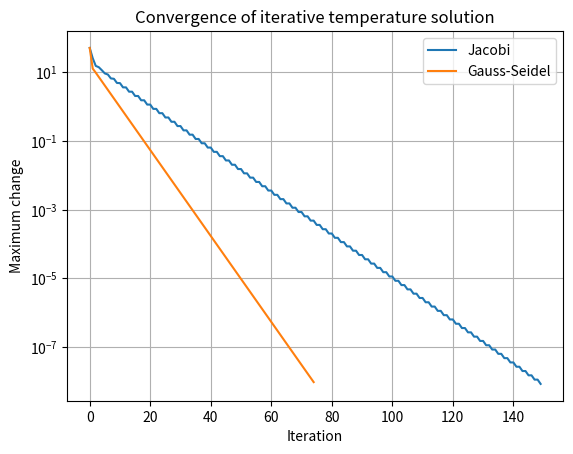

The script that saved this image:
"""Source code for Task 8 – Iterative Methods for Linear Systems."""

import numpy as np
import matplotlib.pyplot as plt

A = np.array([[2.,-1.,0.,0.,0.],
              [-1.,2.,-1.,0.,0.],
              [0.,-1.,2.,-1.,0.],
              [0.,0.,-1.,2.,-1.],
              [0.,0.,0.,-1.,2.]])
b = np.array([100., 0., 0., 0., 20.])

def jacobi(A, b, tol=1e-8, max_iter=500):
    D = np.diag(A)
    R = A - np.diagflat(D)
    x = np.zeros_like(b)
    errors = []
    for _ in range(max_iter):
        new = (b - R @ x) / D
        err = np.linalg.norm(new - x, ord=np.inf)
        errors.append(err)
        if err < tol:
            return new, errors
        x = new
    return x, errors

def gauss_seidel(A, b, tol=1e-8, max_iter=500):
    x = np.zeros_like(b)
    errors = []
    for _ in range(max_iter):
        old = x.copy()
        for i in range(len(b)):
            x[i] = (b[i] - A[i,:i] @ x[:i]
                    - A[i,i+1:] @ old[i+1:]) / A[i,i]
        err = np.linalg.norm(x-old, ord=np.inf)
        errors.append(err)
        if err < tol:
            return x, errors
    return x, errors

xj, ej = jacobi(A, b)
xg, eg = gauss_seidel(A, b)
print("Jacobi:", xj)
print("Gauss-Seidel:", xg)
print("Direct solution:", np.linalg.solve(A, b))
plt.semilogy(ej, label="Jacobi")
plt.semilogy(eg, label="Gauss-Seidel")
plt.xlabel("Iteration"); plt.ylabel("Maximum change")
plt.title("Convergence of iterative temperature solution")
plt.legend(); plt.grid(True); plt.show()
